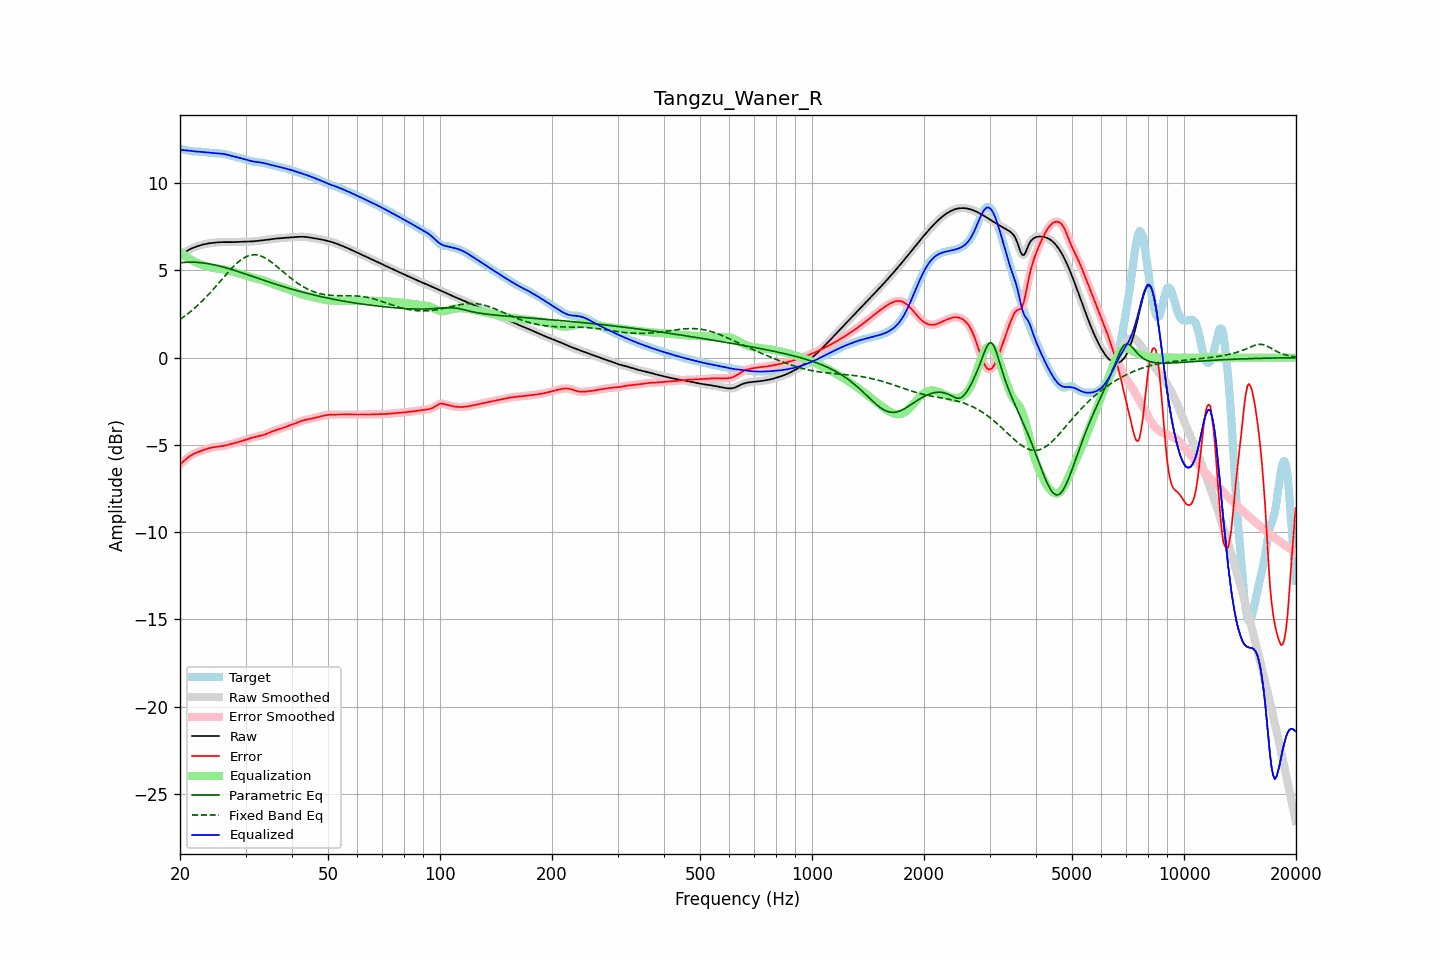

Source data for this figure (header and first rows):
frequency, raw, error, smoothed, error_smoothed, equalization, parametric_eq, fixed_band_eq, equalized_raw, equalized_smoothed, target
20.00, 5.85, -6.12, 5.85, -6.12, 6.06, 5.44, 2.19, 11.91, 11.91, 11.97
20.20, 5.91, -6.04, 5.91, -6.04, 5.98, 5.44, 2.25, 11.90, 11.90, 11.95
20.40, 5.98, -5.96, 5.98, -5.95, 5.91, 5.45, 2.32, 11.89, 11.89, 11.93
20.61, 6.04, -5.87, 6.04, -5.87, 5.85, 5.46, 2.38, 11.88, 11.88, 11.91
20.81, 6.10, -5.80, 6.10, -5.79, 5.78, 5.47, 2.45, 11.88, 11.88, 11.89
21.02, 6.15, -5.72, 6.15, -5.72, 5.72, 5.47, 2.52, 11.87, 11.87, 11.87
21.23, 6.20, -5.65, 6.20, -5.65, 5.66, 5.47, 2.60, 11.86, 11.86, 11.85
21.44, 6.25, -5.59, 6.25, -5.59, 5.61, 5.47, 2.67, 11.85, 11.85, 11.84
21.66, 6.29, -5.54, 6.29, -5.54, 5.55, 5.47, 2.75, 11.84, 11.84, 11.83
21.87, 6.33, -5.49, 6.33, -5.49, 5.50, 5.47, 2.83, 11.82, 11.82, 11.82
22.09, 6.36, -5.45, 6.36, -5.45, 5.45, 5.46, 2.91, 11.82, 11.82, 11.81
22.31, 6.39, -5.42, 6.39, -5.42, 5.42, 5.46, 3.00, 11.81, 11.81, 11.81
22.54, 6.42, -5.38, 6.42, -5.38, 5.38, 5.45, 3.08, 11.80, 11.80, 11.81
22.76, 6.45, -5.35, 6.45, -5.35, 5.35, 5.44, 3.17, 11.80, 11.80, 11.80
22.99, 6.47, -5.32, 6.47, -5.32, 5.31, 5.43, 3.26, 11.79, 11.79, 11.79
23.22, 6.50, -5.29, 6.50, -5.29, 5.28, 5.42, 3.35, 11.78, 11.78, 11.78
23.45, 6.52, -5.25, 6.52, -5.25, 5.25, 5.41, 3.45, 11.77, 11.77, 11.77
23.69, 6.54, -5.22, 6.54, -5.22, 5.23, 5.39, 3.54, 11.76, 11.76, 11.76
23.92, 6.55, -5.20, 6.55, -5.20, 5.20, 5.38, 3.64, 11.75, 11.75, 11.75
24.16, 6.56, -5.17, 6.56, -5.17, 5.18, 5.36, 3.74, 11.74, 11.74, 11.74
24.40, 6.58, -5.15, 6.58, -5.15, 5.16, 5.34, 3.85, 11.73, 11.73, 11.73
24.65, 6.59, -5.13, 6.59, -5.13, 5.14, 5.32, 3.95, 11.72, 11.72, 11.72
24.89, 6.60, -5.12, 6.60, -5.12, 5.12, 5.30, 4.05, 11.72, 11.72, 11.72
25.14, 6.60, -5.11, 6.60, -5.11, 5.11, 5.28, 4.16, 11.71, 11.71, 11.71
25.39, 6.61, -5.10, 6.61, -5.10, 5.10, 5.26, 4.27, 11.71, 11.71, 11.71
25.65, 6.62, -5.09, 6.62, -5.09, 5.08, 5.24, 4.37, 11.70, 11.70, 11.70
25.91, 6.62, -5.07, 6.62, -5.07, 5.07, 5.21, 4.48, 11.69, 11.69, 11.69
26.16, 6.62, -5.06, 6.62, -5.06, 5.05, 5.19, 4.59, 11.68, 11.68, 11.68
26.43, 6.62, -5.04, 6.62, -5.04, 5.04, 5.16, 4.69, 11.66, 11.66, 11.66
26.69, 6.62, -5.02, 6.62, -5.02, 5.02, 5.14, 4.80, 11.64, 11.64, 11.64
26.96, 6.62, -5.00, 6.62, -5.00, 4.99, 5.11, 4.90, 11.61, 11.61, 11.62
27.23, 6.62, -4.97, 6.62, -4.97, 4.97, 5.08, 5.00, 11.59, 11.59, 11.59
27.50, 6.62, -4.94, 6.62, -4.94, 4.95, 5.06, 5.10, 11.56, 11.56, 11.56
27.77, 6.62, -4.92, 6.62, -4.92, 4.92, 5.03, 5.20, 11.54, 11.54, 11.54
28.05, 6.62, -4.89, 6.62, -4.89, 4.89, 5.00, 5.29, 11.52, 11.52, 11.51
28.33, 6.63, -4.87, 6.63, -4.87, 4.87, 4.97, 5.38, 11.50, 11.50, 11.49
28.62, 6.63, -4.84, 6.63, -4.84, 4.84, 4.94, 5.46, 11.47, 11.47, 11.47
28.90, 6.64, -4.82, 6.64, -4.82, 4.82, 4.91, 5.54, 11.45, 11.45, 11.45
29.19, 6.64, -4.79, 6.64, -4.79, 4.79, 4.88, 5.61, 11.43, 11.43, 11.43
29.48, 6.64, -4.77, 6.64, -4.76, 4.76, 4.85, 5.67, 11.40, 11.40, 11.41
29.78, 6.64, -4.73, 6.64, -4.74, 4.73, 4.82, 5.73, 11.37, 11.37, 11.38
30.08, 6.64, -4.70, 6.64, -4.70, 4.70, 4.79, 5.78, 11.35, 11.35, 11.35
30.38, 6.65, -4.67, 6.65, -4.67, 4.67, 4.75, 5.82, 11.32, 11.32, 11.32
30.68, 6.65, -4.64, 6.65, -4.64, 4.64, 4.72, 5.85, 11.29, 11.29, 11.29
30.99, 6.65, -4.61, 6.65, -4.61, 4.62, 4.69, 5.87, 11.27, 11.27, 11.27
31.30, 6.66, -4.59, 6.66, -4.59, 4.59, 4.66, 5.89, 11.25, 11.25, 11.25
31.61, 6.67, -4.56, 6.67, -4.56, 4.57, 4.63, 5.90, 11.24, 11.24, 11.23
31.93, 6.68, -4.54, 6.68, -4.54, 4.54, 4.60, 5.89, 11.22, 11.22, 11.22
32.24, 6.69, -4.52, 6.69, -4.52, 4.52, 4.56, 5.88, 11.21, 11.21, 11.21
32.57, 6.70, -4.50, 6.70, -4.50, 4.50, 4.53, 5.86, 11.20, 11.20, 11.20
32.89, 6.71, -4.48, 6.71, -4.48, 4.48, 4.50, 5.83, 11.19, 11.19, 11.19
33.22, 6.72, -4.46, 6.72, -4.46, 4.45, 4.47, 5.80, 11.17, 11.17, 11.18
33.55, 6.73, -4.43, 6.73, -4.43, 4.42, 4.44, 5.76, 11.15, 11.15, 11.16
33.89, 6.74, -4.40, 6.74, -4.40, 4.39, 4.41, 5.71, 11.13, 11.13, 11.14
34.23, 6.75, -4.36, 6.75, -4.36, 4.36, 4.38, 5.66, 11.11, 11.11, 11.11
34.57, 6.76, -4.32, 6.76, -4.32, 4.32, 4.35, 5.60, 11.08, 11.08, 11.08
34.92, 6.78, -4.28, 6.78, -4.28, 4.28, 4.31, 5.53, 11.06, 11.06, 11.06
35.27, 6.79, -4.24, 6.79, -4.24, 4.25, 4.28, 5.46, 11.04, 11.04, 11.03
35.62, 6.80, -4.20, 6.80, -4.21, 4.21, 4.25, 5.39, 11.01, 11.01, 11.01
35.97, 6.81, -4.17, 6.81, -4.17, 4.18, 4.22, 5.32, 10.99, 10.99, 10.99
... 635 more rows
